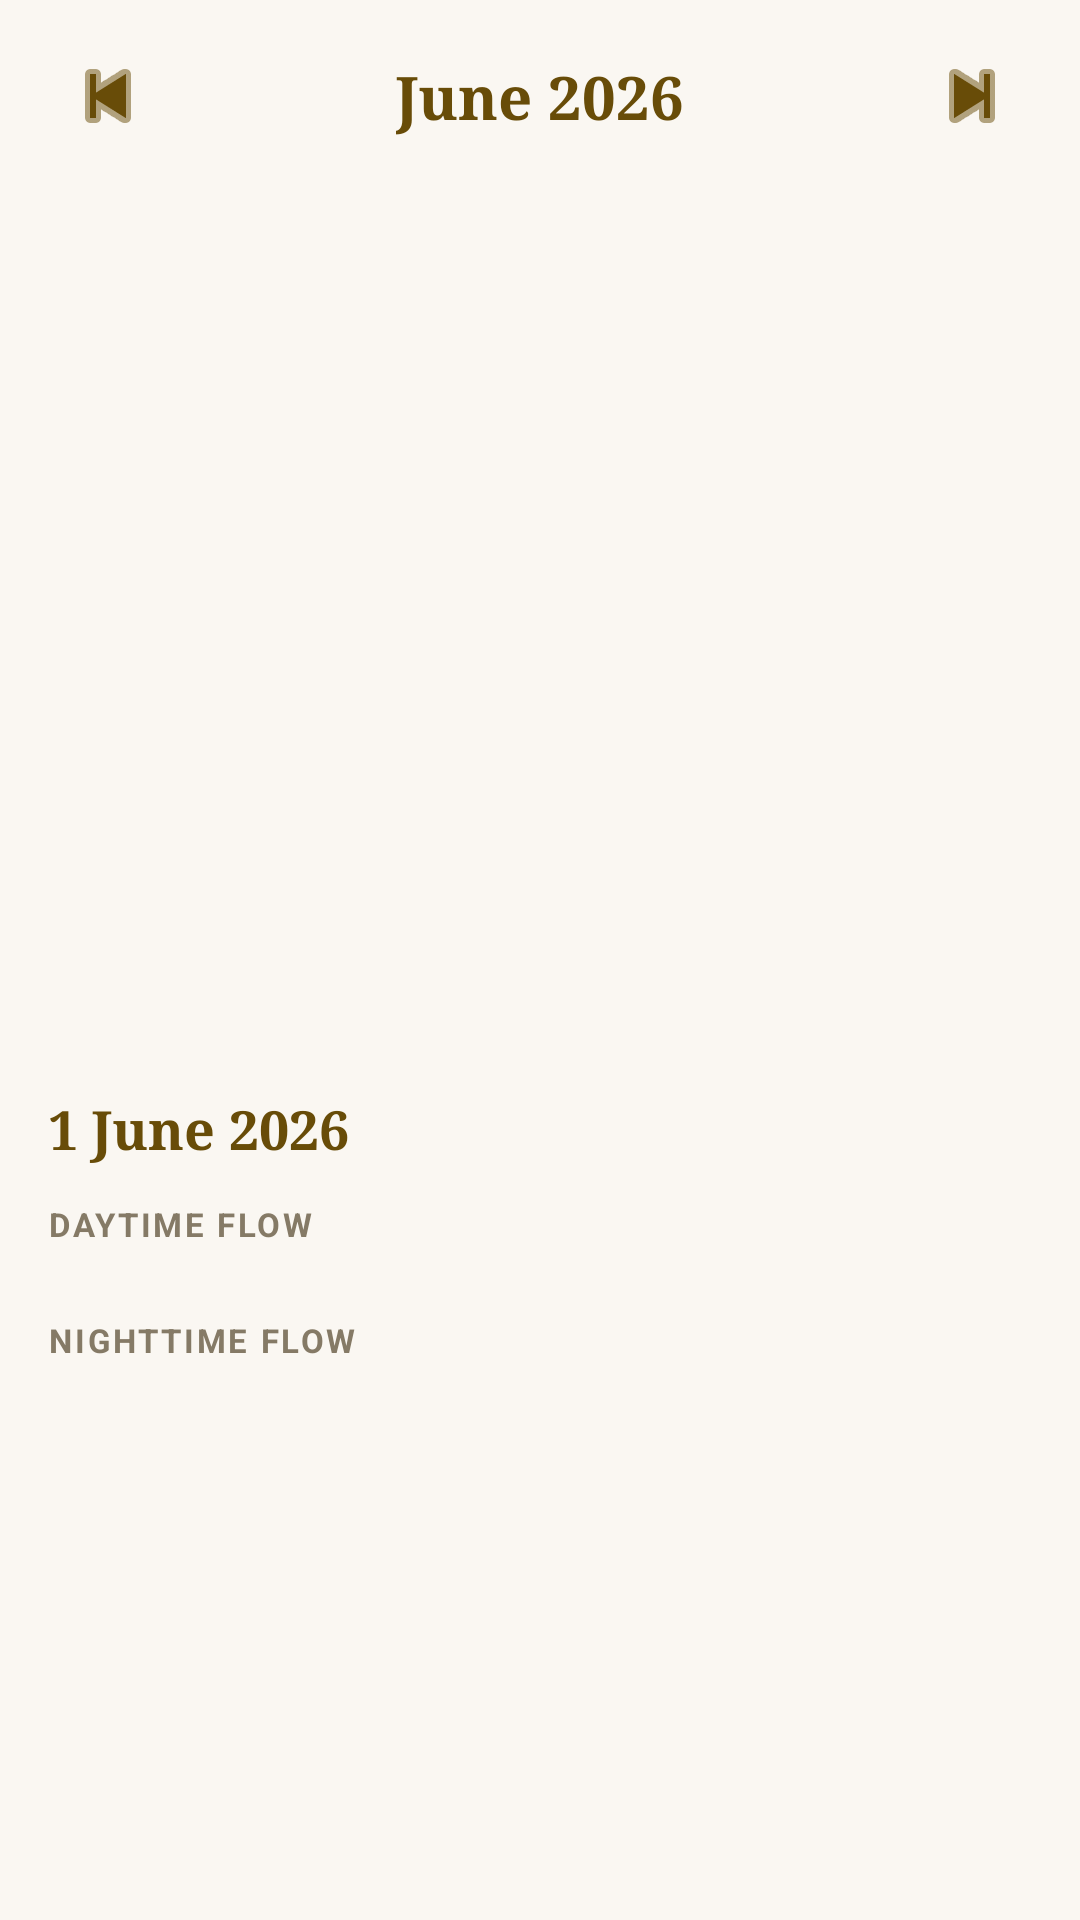

Android layout source for this screen:
<!-- AndroidManifest.xml: application theme Theme.ChoghadiyaApp -->
<!-- res/layout/fragment_calendar.xml -->
<?xml version="1.0" encoding="utf-8"?>
<androidx.constraintlayout.widget.ConstraintLayout xmlns:android="http://schemas.android.com/apk/res/android"
    xmlns:app="http://schemas.android.com/apk/res-auto"
    xmlns:tools="http://schemas.android.com/tools"
    android:layout_width="match_parent"
    android:layout_height="match_parent"
    android:background="@color/celestial_background">

    
    <androidx.constraintlayout.widget.ConstraintLayout
        android:id="@+id/calendar_header"
        android:layout_width="match_parent"
        android:layout_height="64dp"
        android:paddingStart="16dp"
        android:paddingEnd="16dp"
        app:layout_constraintTop_toTopOf="parent">

        <ImageButton
            android:id="@+id/btn_prev_month"
            android:layout_width="40dp"
            android:layout_height="40dp"
            android:background="?attr/selectableItemBackgroundBorderless"
            android:src="@android:drawable/ic_media_previous"
            app:layout_constraintBottom_toBottomOf="parent"
            app:layout_constraintStart_toStartOf="parent"
            app:layout_constraintTop_toTopOf="parent"
            app:tint="@color/celestial_primary" />

        <TextView
            android:id="@+id/tv_month_title"
            android:layout_width="wrap_content"
            android:layout_height="wrap_content"
            android:fontFamily="serif"
            android:text="June 2026"
            android:textColor="@color/celestial_primary"
            android:textSize="20sp"
            android:textStyle="bold"
            app:layout_constraintBottom_toBottomOf="parent"
            app:layout_constraintEnd_toStartOf="@id/btn_next_month"
            app:layout_constraintStart_toEndOf="@id/btn_prev_month"
            app:layout_constraintTop_toTopOf="parent" />

        <ImageButton
            android:id="@+id/btn_next_month"
            android:layout_width="40dp"
            android:layout_height="40dp"
            android:background="?attr/selectableItemBackgroundBorderless"
            android:src="@android:drawable/ic_media_next"
            app:layout_constraintBottom_toBottomOf="parent"
            app:layout_constraintEnd_toEndOf="parent"
            app:layout_constraintTop_toTopOf="parent"
            app:tint="@color/celestial_primary" />
    </androidx.constraintlayout.widget.ConstraintLayout>

    
    <LinearLayout
        android:id="@+id/layout_weekdays"
        android:layout_width="match_parent"
        android:layout_height="wrap_content"
        android:orientation="horizontal"
        android:paddingStart="12dp"
        android:paddingEnd="12dp"
        android:paddingTop="8dp"
        android:paddingBottom="8dp"
        app:layout_constraintTop_toBottomOf="@id/calendar_header">
        
    </LinearLayout>

    
    <GridView
        android:id="@+id/calendar_grid"
        android:layout_width="match_parent"
        android:layout_height="260dp"
        android:numColumns="7"
        android:stretchMode="columnWidth"
        android:verticalSpacing="4dp"
        android:horizontalSpacing="4dp"
        android:paddingStart="12dp"
        android:paddingEnd="12dp"
        app:layout_constraintTop_toBottomOf="@id/layout_weekdays" />

    
    <androidx.constraintlayout.widget.ConstraintLayout
        android:layout_width="match_parent"
        android:layout_height="0dp"
        android:layout_marginTop="8dp"
        app:layout_constraintBottom_toBottomOf="parent"
        app:layout_constraintTop_toBottomOf="@id/calendar_grid">

        
        <androidx.core.widget.NestedScrollView
            android:id="@+id/scroll_day_details"
            android:layout_width="match_parent"
            android:layout_height="match_parent"
            android:paddingStart="16dp"
            android:paddingEnd="16dp"
            android:paddingTop="16dp"
            android:paddingBottom="96dp"
            android:clipToPadding="false">

            <LinearLayout
                android:layout_width="match_parent"
                android:layout_height="wrap_content"
                android:orientation="vertical">

                <TextView
                    android:id="@+id/tv_selected_date_label"
                    android:layout_width="match_parent"
                    android:layout_height="wrap_content"
                    android:fontFamily="serif"
                    android:text="1 June 2026"
                    android:textColor="@color/celestial_primary"
                    android:textSize="18sp"
                    android:textStyle="bold"
                    android:layout_marginBottom="12dp" />

                
                <TextView
                    android:id="@+id/tv_daytime_header"
                    android:layout_width="match_parent"
                    android:layout_height="wrap_content"
                    android:text="DAYTIME FLOW"
                    android:textColor="@color/celestial_outline"
                    android:textSize="11sp"
                    android:textStyle="bold"
                    android:letterSpacing="0.08"
                    android:layout_marginBottom="8dp" />

                <LinearLayout
                    android:id="@+id/daytime_slots_container"
                    android:layout_width="match_parent"
                    android:layout_height="wrap_content"
                    android:orientation="vertical"
                    android:layout_marginBottom="16dp">
                    
                </LinearLayout>

                
                <TextView
                    android:id="@+id/tv_nighttime_header"
                    android:layout_width="match_parent"
                    android:layout_height="wrap_content"
                    android:text="NIGHTTIME FLOW"
                    android:textColor="@color/celestial_outline"
                    android:textSize="11sp"
                    android:textStyle="bold"
                    android:letterSpacing="0.08"
                    android:layout_marginBottom="8dp" />

                <LinearLayout
                    android:id="@+id/nighttime_slots_container"
                    android:layout_width="match_parent"
                    android:layout_height="wrap_content"
                    android:orientation="vertical">
                    
                </LinearLayout>
            </LinearLayout>
        </androidx.core.widget.NestedScrollView>

        
        <LinearLayout
            android:id="@+id/layout_paywall"
            android:layout_width="match_parent"
            android:layout_height="match_parent"
            android:background="#E6FAF9F5"
            android:elevation="4dp"
            android:gravity="center"
            android:orientation="vertical"
            android:padding="24dp"
            android:visibility="gone">

            <ImageView
                android:layout_width="48dp"
                android:layout_height="48dp"
                android:src="@drawable/ic_widget"
                app:tint="@color/celestial_primary" />

            <TextView
                android:id="@+id/tv_paywall_title"
                android:layout_width="wrap_content"
                android:layout_height="wrap_content"
                android:layout_marginTop="16dp"
                android:fontFamily="serif"
                android:gravity="center"
                android:text="Celestial Premium"
                android:textColor="@color/celestial_primary"
                android:textSize="20sp"
                android:textStyle="bold" />

            <TextView
                android:id="@+id/tv_paywall_body"
                android:layout_width="wrap_content"
                android:layout_height="wrap_content"
                android:layout_marginTop="8dp"
                android:gravity="center"
                android:textColor="@color/celestial_text_muted"
                android:textSize="14sp" />

            <Button
                android:id="@+id/btn_unlock_calendar"
                android:layout_width="wrap_content"
                android:layout_height="wrap_content"
                android:layout_marginTop="20dp"
                android:paddingStart="24dp"
                android:paddingEnd="24dp"
                android:background="@drawable/bg_gold_button"
                android:text="UNLOCK FUTURE DATES"
                android:textColor="@color/celestial_white"
                android:textSize="13sp"
                android:textStyle="bold" />
        </LinearLayout>
    </androidx.constraintlayout.widget.ConstraintLayout>

</androidx.constraintlayout.widget.ConstraintLayout>
<!-- resources referenced by this layout -->
<resources>
  <color name="celestial_background">#FAF7F2</color>
  <color name="celestial_outline">#857A66</color>
  <color name="celestial_primary">#684C08</color>
  <color name="celestial_text_muted">#5F5A50</color>
  <color name="celestial_white">#FFFFFF</color>
  <!-- drawable bg_gold_button (drawable) -->
  <?xml version="1.0" encoding="utf-8"?>
  <ripple xmlns:android="http://schemas.android.com/apk/res/android"
      android:color="#40FFFFFF">
      <item>
          <shape android:shape="rectangle">
              <gradient
                  android:angle="0"
                  android:startColor="#FE9832"
                  android:endColor="#D4AF37"
                  android:type="linear" />
              <corners android:radius="28dp" />
          </shape>
      </item>
  </ripple>
  <!-- drawable ic_widget (drawable) -->
  <vector xmlns:android="http://schemas.android.com/apk/res/android"
      android:width="24dp"
      android:height="24dp"
      android:viewportWidth="24"
      android:viewportHeight="24">
    <path
        android:fillColor="#FF735C00"
        android:pathData="M17,1.01L7,1c-1.1,0 -2,0.9 -2,2v18c0,1.1 0.9,2 2,2h10c1.1,0 2,-0.9 2,-2V3c0,-1.1 -0.9,-1.99 -2,-1.99zM17,19H7V5h10v14z"/>
  </vector>
  <style name="Theme.ChoghadiyaApp" parent="Theme.MaterialComponents.DayNight.NoActionBar">
          
          <item name="colorPrimary">@color/celestial_primary</item>
          <item name="colorPrimaryVariant">@color/celestial_primary_strong</item>
          <item name="colorOnPrimary">@color/celestial_white</item>
          
          
          <item name="colorSecondary">@color/celestial_secondary</item>
          <item name="colorSecondaryVariant">@color/celestial_secondary_container</item>
          <item name="colorOnSecondary">@color/celestial_white</item>
          
          
          <item name="android:statusBarColor">@color/celestial_surface</item>
          <item name="android:windowLightStatusBar">true</item>
          <item name="android:navigationBarColor">@color/celestial_surface</item>
          <item name="android:windowLightNavigationBar">true</item>
          
          
          <item name="android:windowBackground">@color/celestial_background</item>
          <item name="colorSurface">@color/celestial_surface</item>
          <item name="colorOnSurface">@color/celestial_text</item>
      </style>
  <color name="celestial_primary_strong">#D4AB2E</color>
  <color name="celestial_secondary">#99631C</color>
  <color name="celestial_secondary_container">#D98C29</color>
  <color name="celestial_surface">#FAF7F2</color>
  <color name="celestial_text">#1A1C1F</color>
</resources>
